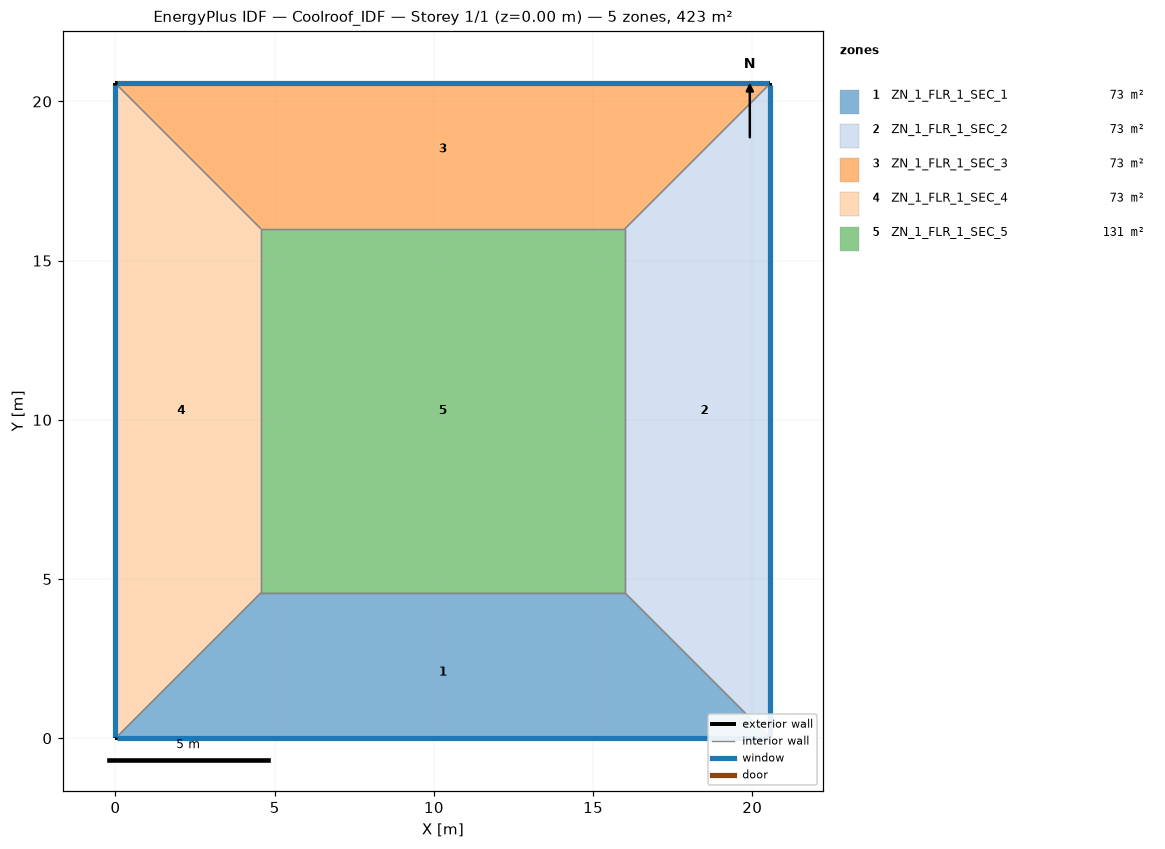
=== STOREY PLAN SPEC (per zone: floor XY polygon, exterior-wall plan segments, windows/doors) ===
zone 1: ZN_1_FLR_1_SEC_1  (73.1 m²)
  floor: (4.57, 4.57) (16.00, 4.57) (20.57, 0.00) (0.00, 0.00)
  exterior wall: (0.00, 0.00) – (20.57, 0.00)  [20.6 m]
    window: (0.05, 0.00) – (20.52, 0.00)  [8.6 m²]
  interior walls: 3
zone 2: ZN_1_FLR_1_SEC_2  (73.1 m²)
  floor: (16.00, 4.57) (16.00, 16.00) (20.57, 20.57) (20.57, 0.00)
  exterior wall: (20.57, 0.00) – (20.57, 20.57)  [20.6 m]
    window: (20.57, 0.05) – (20.57, 20.52)  [8.6 m²]
  interior walls: 3
zone 3: ZN_1_FLR_1_SEC_3  (73.1 m²)
  floor: (0.00, 20.57) (20.57, 20.57) (16.00, 16.00) (4.57, 16.00)
  exterior wall: (20.57, 20.57) – (0.00, 20.57)  [20.6 m]
    window: (20.52, 20.57) – (0.05, 20.57)  [8.6 m²]
  interior walls: 3
zone 4: ZN_1_FLR_1_SEC_4  (73.1 m²)
  floor: (0.00, 20.57) (4.57, 16.00) (4.57, 4.57) (0.00, 0.00)
  exterior wall: (0.00, 20.57) – (0.00, 0.00)  [20.6 m]
    window: (0.00, 20.52) – (0.00, 0.05)  [8.6 m²]
  interior walls: 3
zone 5: ZN_1_FLR_1_SEC_5  (130.6 m²)
  floor: (4.57, 16.00) (16.00, 16.00) (16.00, 4.57) (4.57, 4.57)
  interior walls: 4

=== DERIVED (storey summary) ===
Building: Coolroof_IDF
Storey: 1 of 1  (floor level z = 0.00 m)
Storey gross floor area: 423.0 m²
Zones on this storey: 5
  - ZN_1_FLR_1_SEC_1: floor 73.1 m²; exterior wall 20.6 m (72.0 m²); 1 window(s) 8.6 m²; WWR 12.0%
  - ZN_1_FLR_1_SEC_2: floor 73.1 m²; exterior wall 20.6 m (72.0 m²); 1 window(s) 8.6 m²; WWR 12.0%
  - ZN_1_FLR_1_SEC_3: floor 73.1 m²; exterior wall 20.6 m (72.0 m²); 1 window(s) 8.6 m²; WWR 12.0%
  - ZN_1_FLR_1_SEC_4: floor 73.1 m²; exterior wall 20.6 m (72.0 m²); 1 window(s) 8.6 m²; WWR 12.0%
  - ZN_1_FLR_1_SEC_5: floor 130.6 m²
Zone adjacency (shared interzone walls):
  - ZN_1_FLR_1_SEC_1 ↔ ZN_1_FLR_1_SEC_2
  - ZN_1_FLR_1_SEC_1 ↔ ZN_1_FLR_1_SEC_4
  - ZN_1_FLR_1_SEC_1 ↔ ZN_1_FLR_1_SEC_5
  - ZN_1_FLR_1_SEC_2 ↔ ZN_1_FLR_1_SEC_3
  - ZN_1_FLR_1_SEC_2 ↔ ZN_1_FLR_1_SEC_5
  - ZN_1_FLR_1_SEC_3 ↔ ZN_1_FLR_1_SEC_4
  - ZN_1_FLR_1_SEC_3 ↔ ZN_1_FLR_1_SEC_5
  - ZN_1_FLR_1_SEC_4 ↔ ZN_1_FLR_1_SEC_5